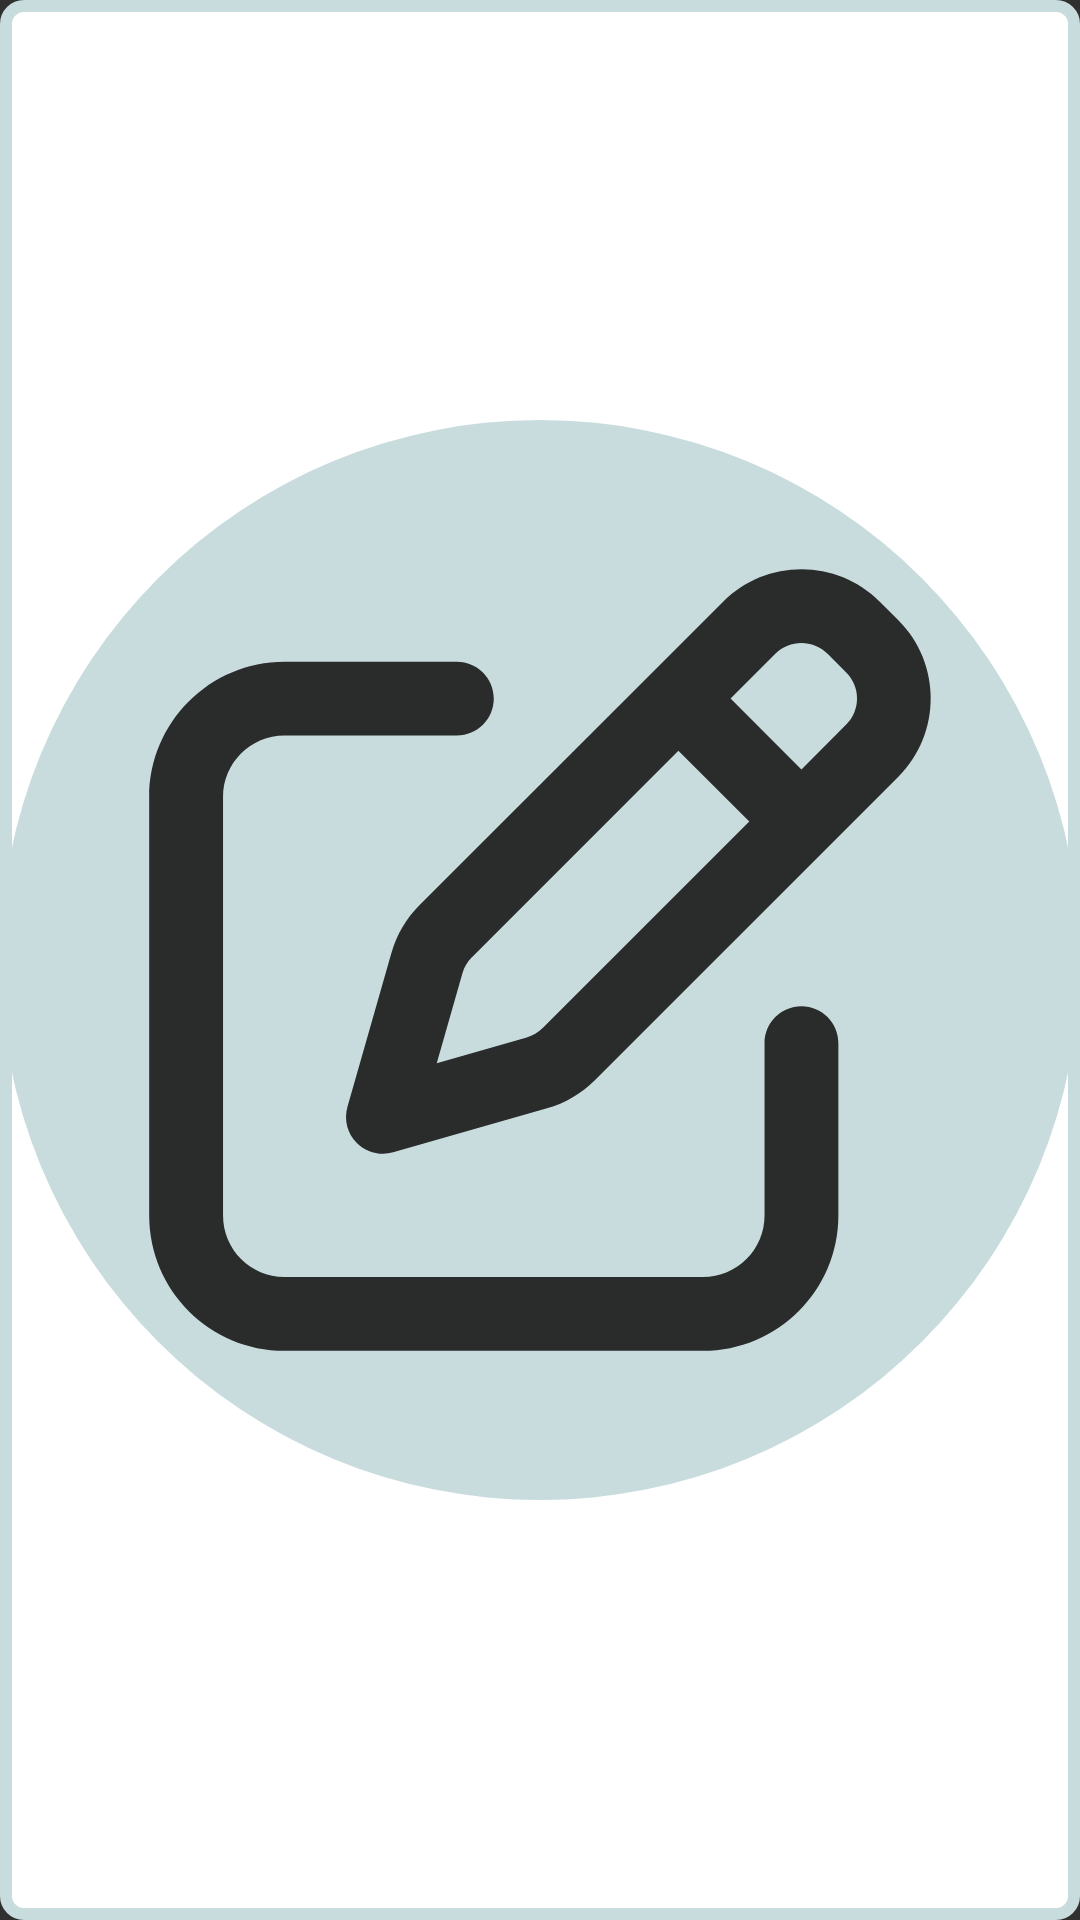

Android layout source for this screen:
<!-- AndroidManifest.xml: application theme Theme.G2 -->
<!-- res/layout/activity_splash_screen.xml -->
<?xml version="1.0" encoding="utf-8"?>
<RelativeLayout
    xmlns:android="http://schemas.android.com/apk/res/android"
    xmlns:app="http://schemas.android.com/apk/res-auto"
    xmlns:tools="http://schemas.android.com/tools"
    android:layout_width="match_parent"
    android:layout_height="match_parent"
    tools:context=".SplashScreenActivity"
    android:background="@drawable/edit_background">

    <ImageView
        android:id="@+id/icon"
        android:layout_width="match_parent"
        android:layout_height="match_parent"
        android:layout_alignParentBottom="true"
        app:srcCompat="@drawable/icon" />
</RelativeLayout>
<!-- resources referenced by this layout -->
<resources>
  <!-- drawable edit_background (drawable) -->
  <?xml version="1.0" encoding="utf-8"?>
  <shape xmlns:android="http://schemas.android.com/apk/res/android"
      android:shape="rectangle">
      <solid android:color="@color/tertiary_color" />
      <corners android:radius="6dp"/>
      <stroke android:width="4dp" android:color="@color/main_color" />
  </shape>
  <!-- drawable icon (drawable) -->
  <vector xmlns:android="http://schemas.android.com/apk/res/android"
      android:width="512dp"
      android:height="512dp"
      android:viewportWidth="512"
      android:viewportHeight="512">
    <path
        android:pathData="M256,0L256,0A256,256 0,0 1,512 256L512,256A256,256 0,0 1,256 512L256,512A256,256 0,0 1,0 256L0,256A256,256 0,0 1,256 0z"
        android:strokeWidth="9.11476"
        android:fillColor="#c8dcde"/>
    <path
        android:pathData="m392.35,110.83 l8.82,8.82c6.86,6.86 6.86,17.94 0,24.72l-21.22,21.29 -33.62,-33.62 21.22,-21.22c6.86,-6.86 17.94,-6.86 24.72,0zM223.74,254.71l97.87,-97.94 33.62,33.62 -97.94,97.87c-2.11,2.11 -4.74,3.65 -7.58,4.45l-42.66,12.18 12.18,-42.66c0.8,-2.84 2.33,-5.47 4.45,-7.58zM342.83,86.11 L198.94,229.92c-6.34,6.34 -10.94,14.15 -13.35,22.68l-20.86,72.93c-1.75,6.13 -0.07,12.69 4.45,17.21 4.52,4.52 11.08,6.2 17.21,4.45l72.93,-20.86c8.61,-2.48 16.41,-7.07 22.68,-13.35L425.89,169.17c20.49,-20.49 20.49,-53.75 0,-74.24l-8.82,-8.82c-20.49,-20.49 -53.75,-20.49 -74.24,0zM134.91,114.55c-35.44,0 -64.18,28.73 -64.18,64.18v198.36c0,35.44 28.73,64.18 64.18,64.18h198.36c35.44,0 64.18,-28.73 64.18,-64.18v-81.68c0,-9.7 -7.8,-17.5 -17.5,-17.5 -9.7,0 -17.5,7.8 -17.5,17.5v81.68c0,16.12 -13.05,29.17 -29.17,29.17H134.91c-16.12,0 -29.17,-13.05 -29.17,-29.17V178.72c0,-16.12 13.05,-29.17 29.17,-29.17h81.68c9.7,0 17.5,-7.8 17.5,-17.5 0,-9.7 -7.8,-17.5 -17.5,-17.5z"
        android:strokeWidth="0.729268"
        android:fillColor="#2a2b2b"/>
  </vector>
  <style name="Theme.G2" parent="Theme.AppCompat.NoActionBar">
          
          <item name="android:colorPrimary">@color/main_color</item>
  
          
          <item name="android:colorSecondary">@color/Dark</item>
  
          
          <item name="backgroundColor">@color/tertiary_color</item>
      </style>
  <color name="tertiary_color">#FFFFFF</color>
  
      //onBoarding Colors
  <color name="main_color">#C8DCDE</color>
  <color name="Dark">#03031A</color>
</resources>
